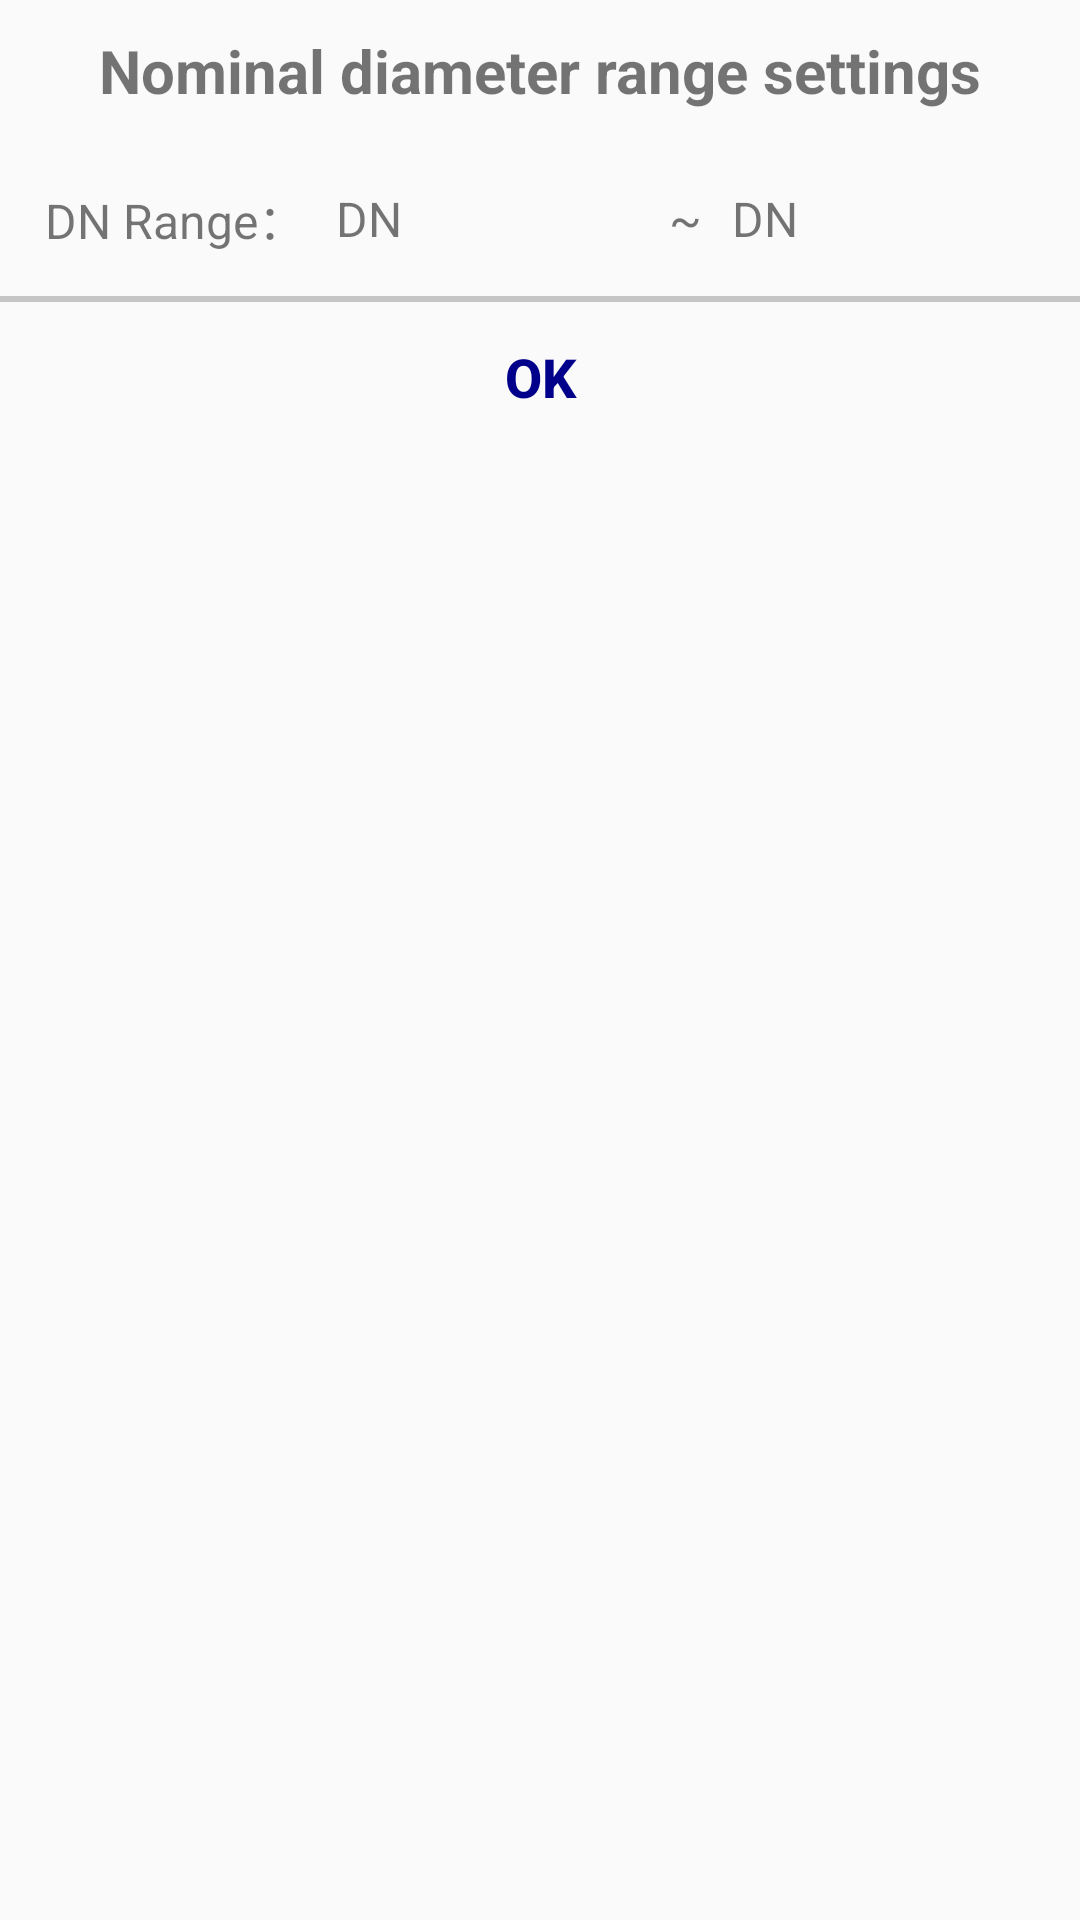

The Android layout XML behind this screen, and the referenced resources:
<!-- AndroidManifest.xml: application theme BlueTheme -->
<!-- res/layout/dialog_choose_meter_size.xml -->
<?xml version="1.0" encoding="utf-8"?>
<LinearLayout xmlns:android="http://schemas.android.com/apk/res/android"
    android:layout_width="match_parent"
    android:layout_height="wrap_content"
    android:layout_marginLeft="@dimen/dp_5"
    android:layout_marginRight="@dimen/dp_5"
    android:background="@drawable/background_dialog_normal"
    android:orientation="vertical">

    <LinearLayout
        android:layout_width="match_parent"
        android:layout_height="wrap_content"
        android:background="@android:color/transparent"
        android:orientation="vertical">

        <TextView
            android:layout_width="match_parent"
            android:layout_height="wrap_content"
            android:gravity="center_horizontal"
            android:padding="@dimen/dp_10"
            android:paddingBottom="@dimen/dp_10"
            android:paddingTop="@dimen/dp_20"
            android:text="Nominal diameter range settings"
            android:textSize="@dimen/sp_20"
            android:textStyle="bold" />
    </LinearLayout>

    <LinearLayout
        android:layout_width="match_parent"
        android:layout_height="wrap_content"
        android:layout_marginLeft="@dimen/dp_5"
        android:layout_marginRight="@dimen/dp_5"
        android:gravity="center"
        android:orientation="horizontal"
        android:padding="@dimen/dp_5">

        <TextView
            android:layout_width="wrap_content"
            android:layout_height="wrap_content"
            android:padding="@dimen/dp_5"
            android:text="DN Range："
            android:textSize="@dimen/sp_16" />

        <TextView
            android:layout_width="wrap_content"
            android:layout_height="wrap_content"
            android:padding="@dimen/dp_5"
            android:text="@string/DN"
            android:textSize="@dimen/sp_16" />

        <EditText
            android:id="@+id/et_meterSizeMin"
            android:layout_width="0dp"
            android:layout_height="wrap_content"
            android:layout_margin="@dimen/dp_5"
            android:layout_weight="1"
            android:background="@drawable/textfield_selector"
            android:gravity="center"
            android:inputType="number"
            android:labelFor="@+id/et_meterSizeMin"
            android:maxLength="4"
            android:padding="@dimen/dp_5"
            android:textSize="@dimen/sp_16" />

        <TextView
            android:layout_width="wrap_content"
            android:layout_height="match_parent"
            android:gravity="center"
            android:padding="@dimen/dp_5"
            android:text="~"
            android:textSize="@dimen/sp_16" />

        <TextView
            android:layout_width="wrap_content"
            android:layout_height="wrap_content"
            android:padding="@dimen/dp_5"
            android:text="@string/DN"
            android:textSize="@dimen/sp_16" />

        <EditText
            android:id="@+id/et_meterSizeMax"
            android:layout_width="0dp"
            android:layout_height="wrap_content"
            android:layout_margin="@dimen/dp_5"
            android:layout_weight="1"
            android:background="@drawable/textfield_selector"
            android:gravity="center"
            android:inputType="number"
            android:labelFor="@+id/et_meterSizeMax"
            android:maxLength="4"
            android:padding="@dimen/dp_5"
            android:textSize="@dimen/sp_16" />
    </LinearLayout>

    <View
        android:layout_width="match_parent"
        android:layout_height="@dimen/dp_2"
        android:background="@color/gray_5" />

    <LinearLayout
        android:layout_width="match_parent"
        android:layout_height="@dimen/dp_50"
        android:background="@android:color/transparent"
        android:gravity="center_horizontal"
        android:orientation="horizontal">

        <Button
            android:id="@+id/btn_ok"
            android:layout_width="match_parent"
            android:layout_height="match_parent"
            android:background="@drawable/background_button_dialog_selector_one"
            android:text="@string/OK"
            android:textColor="@color/darkblue"
            android:textSize="@dimen/sp_18"
            android:textStyle="bold" />
    </LinearLayout>

</LinearLayout>
<!-- resources referenced by this layout -->
<resources>
  <color name="darkblue">#00008B</color>
  <color name="gray_5">#C5C5C5</color>
  <dimen name="dp_10">10dp</dimen>
  <dimen name="dp_2">2dp</dimen>
  <dimen name="dp_20">20dp</dimen>
  <dimen name="dp_5">5dp</dimen>
  <dimen name="dp_50">50dp</dimen>
  <dimen name="sp_16">16sp</dimen>
  <dimen name="sp_18">18sp</dimen>
  <dimen name="sp_20">20sp</dimen>
  <string name="DN">DN</string>
  <string name="OK">OK</string>
  <style name="BlueTheme" parent="AppTheme">
          <item name="colorPrimary">@color/colorBluePrimary</item>
          <item name="colorPrimaryDark">@color/colorBluePrimary</item>
          <item name="colorAccent">@color/colorBluePrimaryDark</item>
      </style>
  <style name="AppTheme" parent="Theme.AppCompat.Light.NoActionBar">
          <item name="android:windowAnimationStyle">@style/AnimationActivity</item>
      </style>
  <color name="colorBluePrimary">#00A0E9</color>
  <color name="colorBluePrimaryDark">#1976D2</color>
  <style name="AnimationActivity" parent="@android:style/Animation.Activity">
          <item name="android:activityOpenEnterAnimation">@anim/right_in</item>
          // 新的activity创建进入效果
          <item name="android:activityOpenExitAnimation">@anim/left_out</item>
          // activity还没有finish()下退出效果
          <item name="android:activityCloseEnterAnimation">@anim/left_in</item>
          // 上一个activity返回进入效果
          <item name="android:activityCloseExitAnimation">@anim/right_out</item>
          // activity.finish()之后退出效果
      </style>
</resources>
